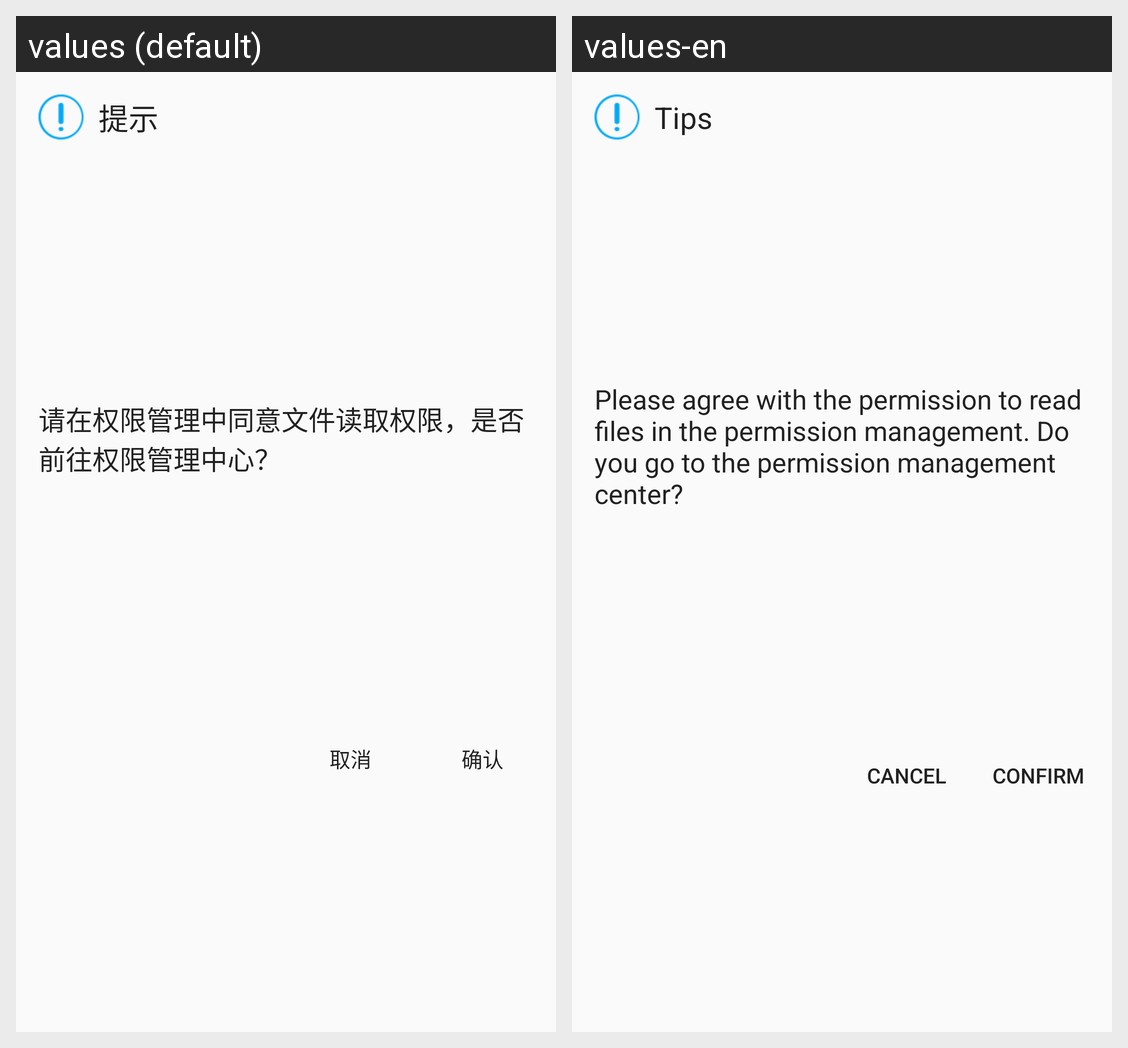

Here is an Android app screen in its default locale and in the app's own translations. Write out the translated-string differences for the strings that appear on this screen.
Android screen res/layout/dialog_goto_detail.xml rendered under 2 locales, left to right: values (default), values-en. Device: Nexus 5 (rendered at 1080×1920; each locale shown at half size, 540×960, under a caption strip naming it); theme AppTheme.
Strings drawn on this screen, with the default value and each locale's value (text and hints the layout hard-codes, and strings that could not be matched under every locale, appear in the picture but are not listed):

dialog_toast
  values: 提示
  values-en: Tips

dialog_goto_detail
  values: 请在权限管理中同意文件读取权限，是否前往权限管理中心？
  values-en: Please agree with the permission to read files in the permission management. Do you go to the permission management center? 

dialog_cancel
  values: 取消
  values-en: Cancel

dialog_confirm
  values: 确认
  values-en: Confirm
